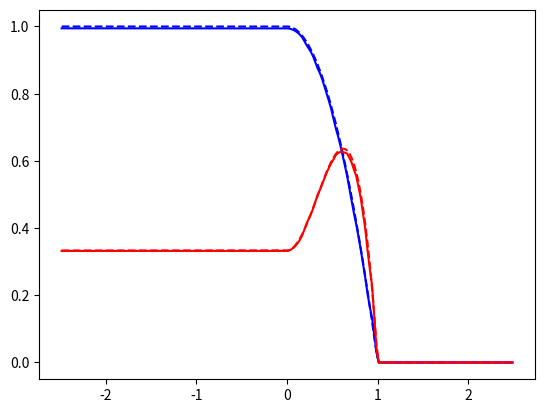

Here is the Python script that generated this plot:
import numpy as np
import sys
import matplotlib.pyplot as plt

UR = 0             # right state. EXPRESSIONS BELOW HARDCODE UR=0 FOR NOW.
A = -2.5           # interval left
B = 2.5            # interval right
LAMBDA = 2         # amplitude of random jump
SEED = 112358      # numpy.random seed for reproducibility

def random_left_state():
    return UR + LAMBDA*np.random.rand()


def make_init_state(x, t, cellavgs, uL):
    jump = 0.5*(uL+UR)*t
    for i in range(len(cellavgs)):
        xL = x[i]
        xR = x[i+1]
        dx = xR - xL
        if xR <= jump:
            cellavgs[i] = uL
        elif xL >= jump:
            cellavgs[i] = UR
        else:
            cellavgs[i] = ((jump-xL)*uL + (xR-jump)*UR)/dx
    return

# def Xi(x,t):
#     xi = 2*x/t
#     if xi <= 0:
#         return 0
#     elif xi <= LAMBDA:
#         return xi/LAMBDA
#     else:
#         return 1

def exact_mean(x,t):
    return (x<=0)*(LAMBDA/2) + (x>0)*(2*x/t < LAMBDA)*(0.5*LAMBDA - 2*x*x/LAMBDA/t/t)

def exact_mean_squared(x,t):
    L3 = LAMBDA*LAMBDA*LAMBDA
    return (x<=0)*(LAMBDA*LAMBDA/3) + (x>0)*(2*x/t < LAMBDA)*(L3 - 8*x*x*x/t/t/t)/(3*LAMBDA)

N = 200
t = 1
M = 1000
np.random.seed(SEED)

x = np.linspace(A,B,N+1)
xmid = (x[1:]+x[:-1])/2
realization_fv = np.zeros(N)
mean = np.zeros(N)
M2 = np.zeros(N)
delta = np.zeros(N)
for m in range(M):
    make_init_state(x, t, realization_fv, random_left_state())
    delta = realization_fv - mean
    mean += delta/(m+1)
    delta2 = realization_fv - mean
    M2 += delta*delta2
M2 /= (M-1)
plt.plot(xmid, exact_mean(xmid, t), 'b--')
plt.plot(xmid, mean, 'b')
plt.plot(xmid, exact_mean_squared(xmid,t) - exact_mean(xmid,t)**2, 'r--')
plt.plot(xmid, M2, 'r')
plt.show()
